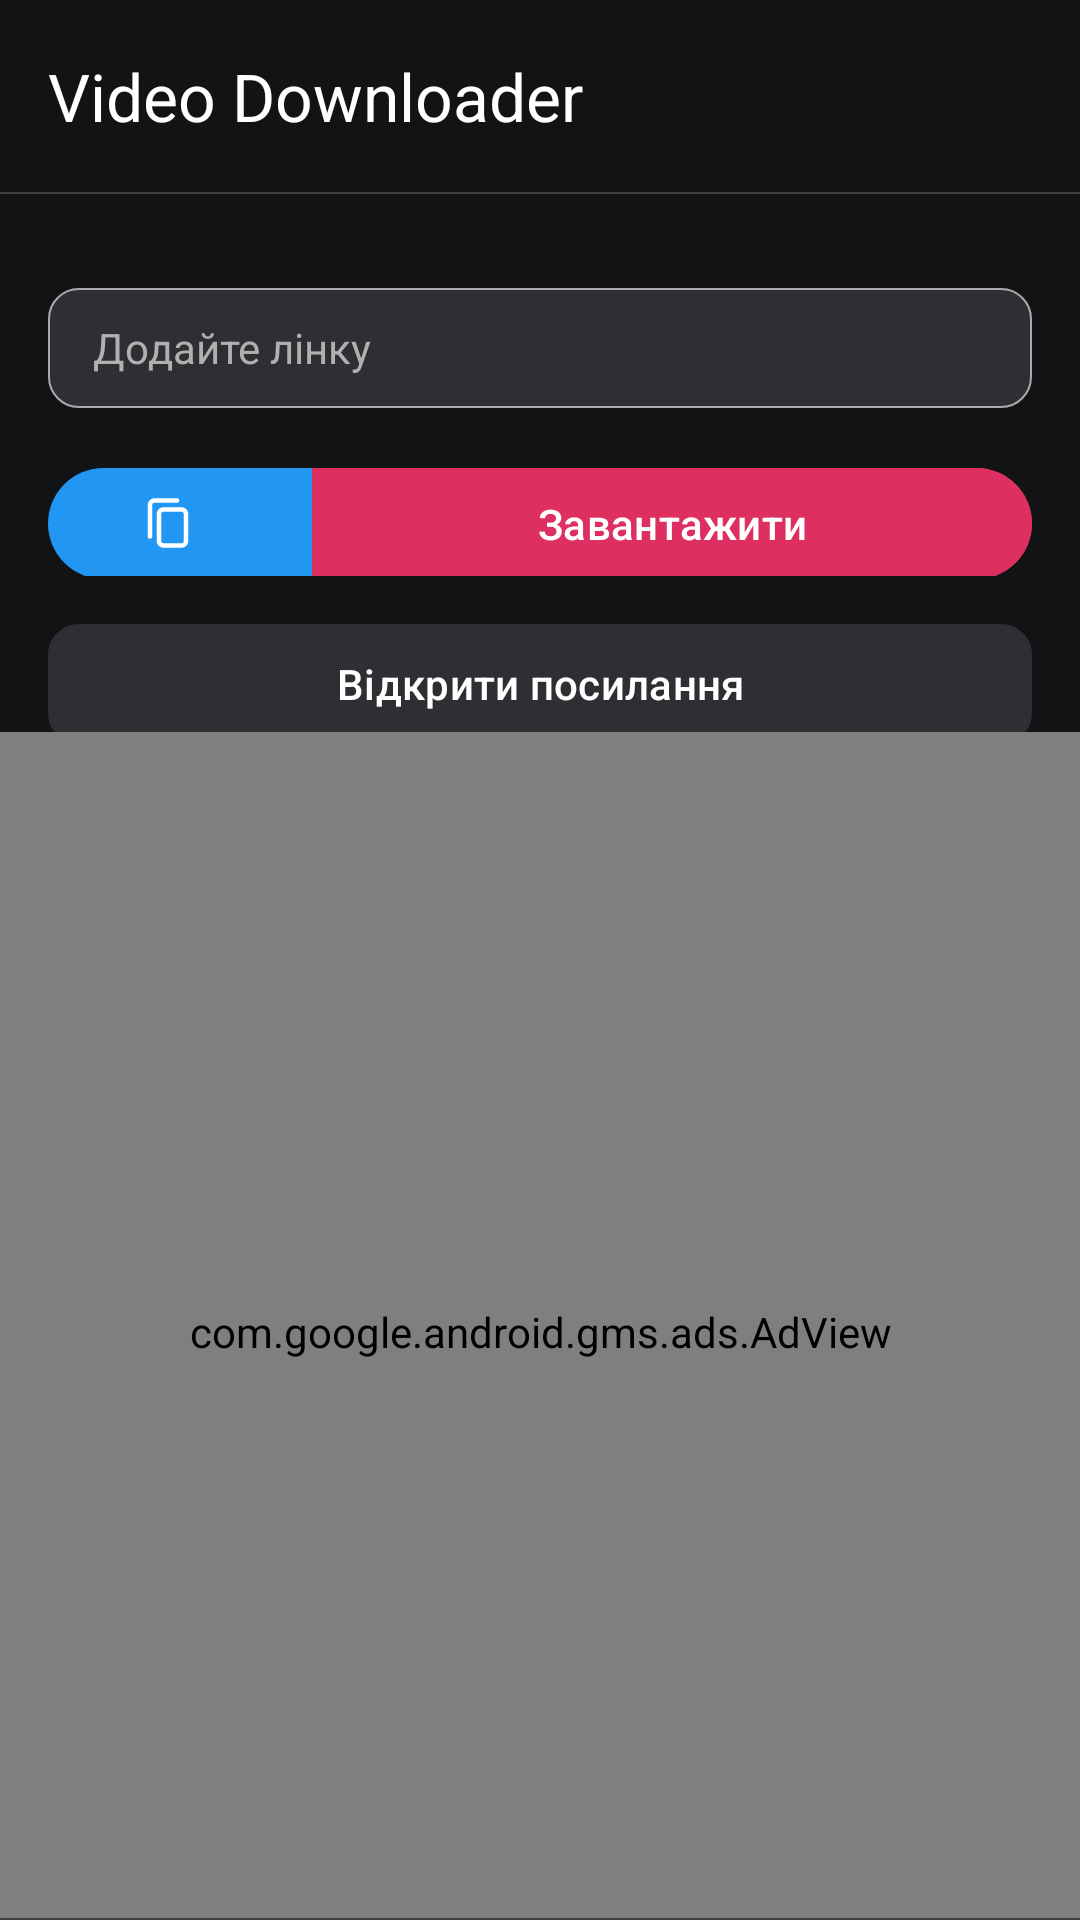

Produce the Android XML layout that renders to this screen, including the resource entries it uses.
<!-- AndroidManifest.xml: application theme Theme.TikTokDownloader -->
<!-- res/layout/fragment_download.xml -->
<?xml version="1.0" encoding="utf-8"?>
<androidx.constraintlayout.widget.ConstraintLayout xmlns:android="http://schemas.android.com/apk/res/android"
    xmlns:app="http://schemas.android.com/apk/res-auto"
    android:layout_width="match_parent"
    android:layout_height="match_parent"
    android:background="@drawable/bg">

    <androidx.appcompat.widget.Toolbar
        android:id="@+id/toolbar"
        android:layout_width="match_parent"
        android:layout_height="wrap_content"
        android:background="@color/primary_bg"
        android:minHeight="?attr/actionBarSize"
        android:theme="?attr/actionBarTheme"
        app:layout_constraintEnd_toEndOf="parent"
        app:layout_constraintStart_toStartOf="parent"
        app:layout_constraintTop_toTopOf="parent"
        app:title="@string/app_name"
        app:titleTextColor="#FFFFFF" />

    <View
        android:id="@+id/divider"
        android:layout_width="match_parent"
        android:layout_height="0.5dp"
        android:layout_below="@id/toolbar"
        android:background="#403F3F"
        app:layout_constraintTop_toBottomOf="@+id/toolbar" />

    <EditText
        android:id="@+id/editTextUrl"
        android:layout_width="0dp"
        android:layout_height="40dp"
        android:layout_marginStart="16dp"
        android:layout_marginTop="32dp"
        android:layout_marginEnd="16dp"
        android:background="@drawable/rounded_corners"
        android:hint="@string/set_url"
        android:paddingStart="15dp"
        android:paddingEnd="15dp"
        android:textColor="@color/white"
        android:textColorHint="#B1B0B0"
        android:textSize="14sp"
        app:layout_constraintEnd_toEndOf="parent"
        app:layout_constraintStart_toStartOf="parent"
        app:layout_constraintTop_toBottomOf="@+id/toolbar" />

    <com.google.android.material.button.MaterialButton
        android:id="@+id/buttonOpen"
        android:layout_width="0dp"
        android:layout_height="40dp"
        android:layout_marginStart="16dp"
        android:layout_marginTop="16dp"
        android:layout_marginEnd="16dp"
        android:background="@drawable/rounded_corners"
        android:backgroundTint="@color/primary"
        android:text="@string/open"
        android:textColor="@color/white"
        app:backgroundTint="#2d2f33"
        app:icon="@drawable/ic_tiktok"
        app:iconGravity="textEnd"
        app:layout_constraintEnd_toEndOf="parent"
        app:layout_constraintHorizontal_bias="0.0"
        app:layout_constraintStart_toStartOf="parent"
        app:layout_constraintTop_toBottomOf="@+id/toggleButton"
        app:shapeAppearanceOverlay="@style/one_rounded" />

    <com.google.android.material.button.MaterialButtonToggleGroup
        android:id="@+id/toggleButton"
        android:layout_width="0dp"
        android:layout_height="40dp"
        android:layout_marginStart="16dp"
        android:layout_marginTop="16dp"
        android:layout_marginEnd="16dp"
        app:layout_constraintEnd_toEndOf="parent"
        app:layout_constraintStart_toStartOf="parent"
        app:layout_constraintTop_toBottomOf="@+id/editTextUrl">

        <com.google.android.material.button.MaterialButton
            android:id="@+id/buttonPaste"
            android:layout_width="wrap_content"
            android:layout_height="45dp"
            android:textColor="@color/white"
            app:backgroundTint="#2196F3"
            app:icon="@drawable/ic_copy"
            app:iconGravity="textStart"
            app:iconTint="@color/white"
            app:shapeAppearanceOverlay="@style/one_rounded" />

        <com.google.android.material.button.MaterialButton
            android:id="@+id/buttonDownload"
            android:layout_width="match_parent"
            android:layout_height="45dp"
            android:backgroundTint="@color/primary"
            android:text="@string/download"
            android:textColor="@color/white"
            app:iconTint="@color/white"
            app:shapeAppearanceOverlay="@style/one_rounded"
            app:strokeWidth="0dp" />

    </com.google.android.material.button.MaterialButtonToggleGroup>

    <com.google.android.gms.ads.AdView
        android:id="@+id/adView"
        android:layout_width="0dp"
        android:layout_height="400dp"
        app:adSize="MEDIUM_RECTANGLE"
        app:adUnitId="ca-app-pub-2981423664535117/7138922055"
        app:layout_constraintBottom_toBottomOf="parent"
        app:layout_constraintEnd_toEndOf="parent"
        app:layout_constraintStart_toStartOf="parent"
        app:layout_constraintTop_toBottomOf="@+id/buttonOpen" />

    <View
        android:id="@+id/dividerBottom"
        android:layout_width="match_parent"
        android:layout_height="0.5dp"
        android:layout_below="@id/toolbar"
        android:background="#403F3F"
        app:layout_constraintBottom_toBottomOf="parent" />
</androidx.constraintlayout.widget.ConstraintLayout>
<!-- resources referenced by this layout -->
<resources>
  <color name="primary">#de3060</color>
  <color name="primary_bg">#111315</color>
  <color name="white">#FFFFFFFF</color>
  <!-- drawable bg (drawable) -->
  <?xml version="1.0" encoding="utf-8"?>
  <shape xmlns:android="http://schemas.android.com/apk/res/android"
      android:shape="rectangle">
      <solid android:color="#111315" />
      <corners android:radius="0dp" />
  </shape>
  <!-- drawable ic_copy (drawable) -->
  <vector xmlns:android="http://schemas.android.com/apk/res/android" android:height="24dp" android:viewportHeight="24" android:viewportWidth="24" android:width="24dp">
        
      <path android:fillColor="#FFFFFF" android:fillType="evenOdd" android:pathData="M21,8C21,6.343 19.657,5 18,5H10C8.343,5 7,6.343 7,8V20C7,21.657 8.343,23 10,23H18C19.657,23 21,21.657 21,20V8ZM19,8C19,7.448 18.552,7 18,7H10C9.448,7 9,7.448 9,8V20C9,20.552 9.448,21 10,21H18C18.552,21 19,20.552 19,20V8Z"/>
        
      <path android:fillColor="#FFFFFF" android:pathData="M6,3H16C16.552,3 17,2.552 17,2C17,1.448 16.552,1 16,1H6C4.343,1 3,2.343 3,4V18C3,18.552 3.448,19 4,19C4.552,19 5,18.552 5,18V4C5,3.448 5.448,3 6,3Z"/>
      
  </vector>
  <!-- drawable rounded_corners (drawable) -->
  <?xml version="1.0" encoding="utf-8"?>
  <selector xmlns:android="http://schemas.android.com/apk/res/android">
  
      <item android:state_enabled="true" android:state_focused="true">
          <shape android:shape="rectangle">
              <solid android:color="#2d2f33" />
              <corners android:radius="10dp" />
              <stroke android:width="0.5dp" android:color="@color/primary" />
          </shape>
      </item>
  
      
      <item android:state_enabled="true">
          <shape android:shape="rectangle">
              <solid android:color="#2d2f33" />
              <corners android:radius="10dp" />
              <stroke android:width="0.5dp" android:color="@android:color/darker_gray" />
          </shape>
      </item>
  
  </selector>
  <string name="app_name" translatable="false">Video Downloader</string>
  <string name="download">Завантажити</string>
  <string name="open">Відкрити посилання</string>
  <string name="set_url">Додайте лінку</string>
  <style name="Theme.TikTokDownloader" parent="Base.Theme.TikTokDownloader" />
  <style name="Base.Theme.TikTokDownloader" parent="Theme.Material3.Light.NoActionBar">
          <item name="colorPrimary">@color/primary</item>
          <item name="statusBarBackground">@color/primary</item>
          <item name="android:navigationBarColor">@color/primary</item>
      </style>
</resources>
